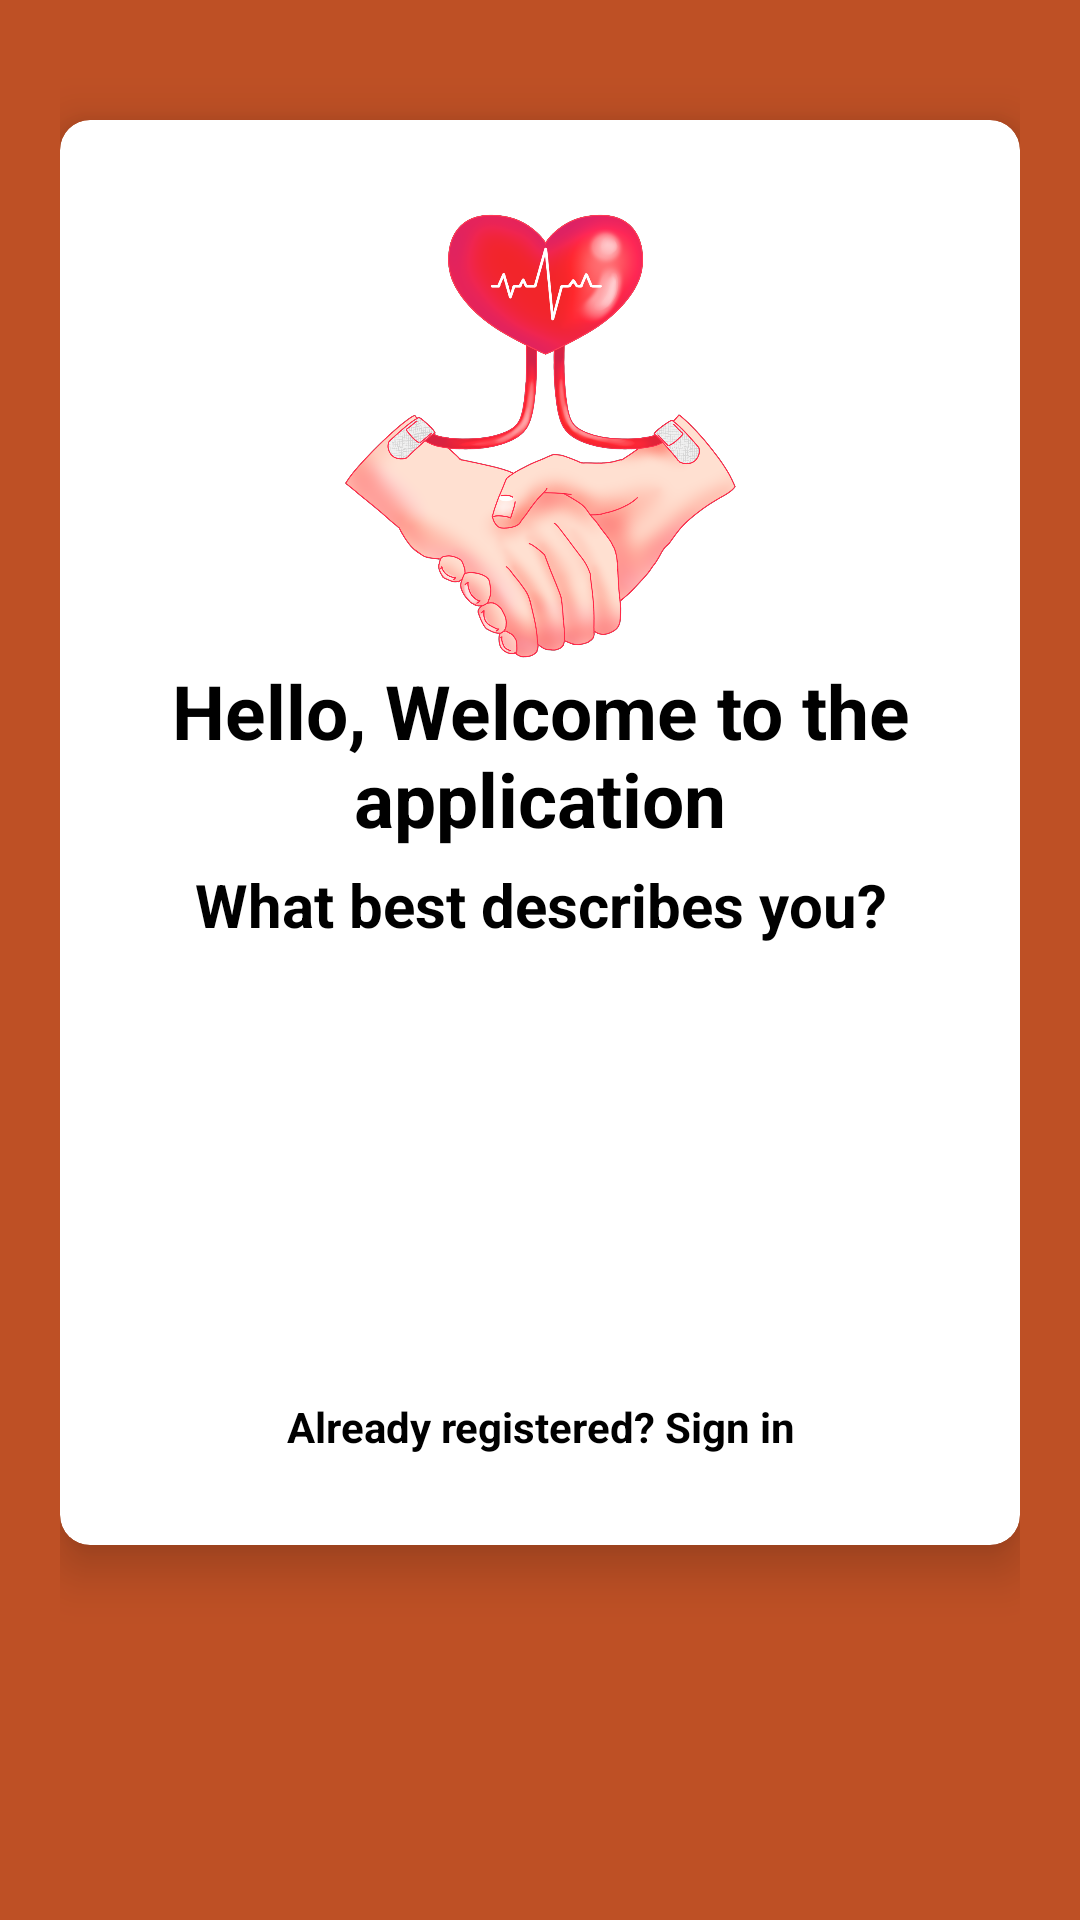

Write the Android layout XML for this screen, with the resource values it uses.
<!-- AndroidManifest.xml: application theme Theme.BloodDonationApplication -->
<!-- res/layout/activity_select_registration.xml -->
<?xml version="1.0" encoding="utf-8"?>
<LinearLayout xmlns:android="http://schemas.android.com/apk/res/android"
    xmlns:app="http://schemas.android.com/apk/res-auto"
    xmlns:tools="http://schemas.android.com/tools"
    android:layout_width="match_parent"
    android:layout_height="match_parent"
    android:padding="20dp"
    android:background="#Be5025"
    tools:context=".SelectRegistrationActivity">

    <androidx.cardview.widget.CardView
        android:layout_width="match_parent"
        android:layout_height="wrap_content"
        android:layout_marginTop="20dp"
        app:cardCornerRadius="10dp"
        app:cardElevation="10dp"
        android:background="#fff"
        android:elevation="10dp">

        <LinearLayout
            android:layout_width="match_parent"
            android:layout_height="wrap_content"
            android:layout_margin="10dp"
            android:orientation="vertical">

            <ImageView

                android:layout_width="150dp"
                android:layout_height="150dp"
                android:layout_gravity="center"
                android:layout_marginTop="20dp"
                android:src="@drawable/originallogo"/>
            <TextView

                android:text="Hello, Welcome to the application"
                android:textColor="#000"
                android:textSize="25sp"
                android:textStyle="bold"
                android:gravity="center"
                android:layout_marginStart="20dp"
                android:layout_marginEnd="20dp"
                android:layout_width="match_parent"
                android:layout_height="wrap_content"/>
            <TextView

                android:text="What best describes you?"
                android:textColor="#000"
                android:textSize="20sp"
                android:gravity="center"
                android:textStyle="bold"
                android:layout_marginTop="5dp"
                android:layout_width="match_parent"
                android:layout_height="wrap_content"/>
            <LinearLayout
                android:layout_width="match_parent"
                android:layout_height="wrap_content"
                android:layout_marginTop="10dp"
                android:orientation="vertical"
                android:layout_marginBottom="20dp">

                <Button
                    android:id="@+id/donorButton"
                    android:text="Donor Registration"
                    android:textAllCaps="false"
                    android:layout_marginTop="20dp"
                    android:layout_gravity="center"
                    android:textColor="#fff"
                    android:textSize="20sp"
                    android:background="@drawable/buttons_background"
                    android:layout_width="match_parent"
                    android:layout_height="wrap_content"/>

                <Button
                    android:id="@+id/recipientButton"
                    android:text="Recipient Registration"
                    android:textAllCaps="false"
                    android:layout_marginTop="10dp"
                    android:layout_gravity="center"
                    android:textColor="#fff"
                    android:textSize="20sp"
                    android:background="@drawable/buttons_background"
                    android:layout_width="match_parent"
                    android:layout_height="wrap_content"/>

                <TextView
                    android:id="@+id/backButton"
                    android:text="Already registered? Sign in"
                    android:layout_marginTop="15dp"
                    android:textColor="#000"
                    android:textStyle="bold"
                    android:gravity="center"
                    android:layout_width="match_parent"
                    android:layout_height="wrap_content"/>

            </LinearLayout>
        </LinearLayout>

    </androidx.cardview.widget.CardView>
</LinearLayout>
<!-- resources referenced by this layout -->
<resources>
  <!-- drawable originallogo: png bitmap (drawable, 640451 bytes) -->
  <style name="Theme.BloodDonationApplication" parent="Theme.MaterialComponents.Light.NoActionBar">
          
          <item name="colorPrimary">@color/purple_500</item>
          <item name="colorPrimaryVariant">@color/purple_700</item>
          <item name="colorOnPrimary">@color/white</item>
          
          <item name="colorSecondary">@color/teal_200</item>
          <item name="colorSecondaryVariant">@color/teal_700</item>
          <item name="colorOnSecondary">@color/black</item>
          
          <item name="android:statusBarColor">?attr/colorPrimaryVariant</item>
          
      </style>
  <!-- not gathered from this repository: default colours our renderer supplied (Android Studio template values) -->
  <color name="purple_500">#FF6200EE</color>
  <color name="purple_700">#FF3700B3</color>
  <color name="teal_200">#FF03DAC5</color>
  <color name="teal_700">#FF018786</color>
  <color name="black">#FF000000</color>
  <color name="white">#FFFFFFFF</color>
</resources>
